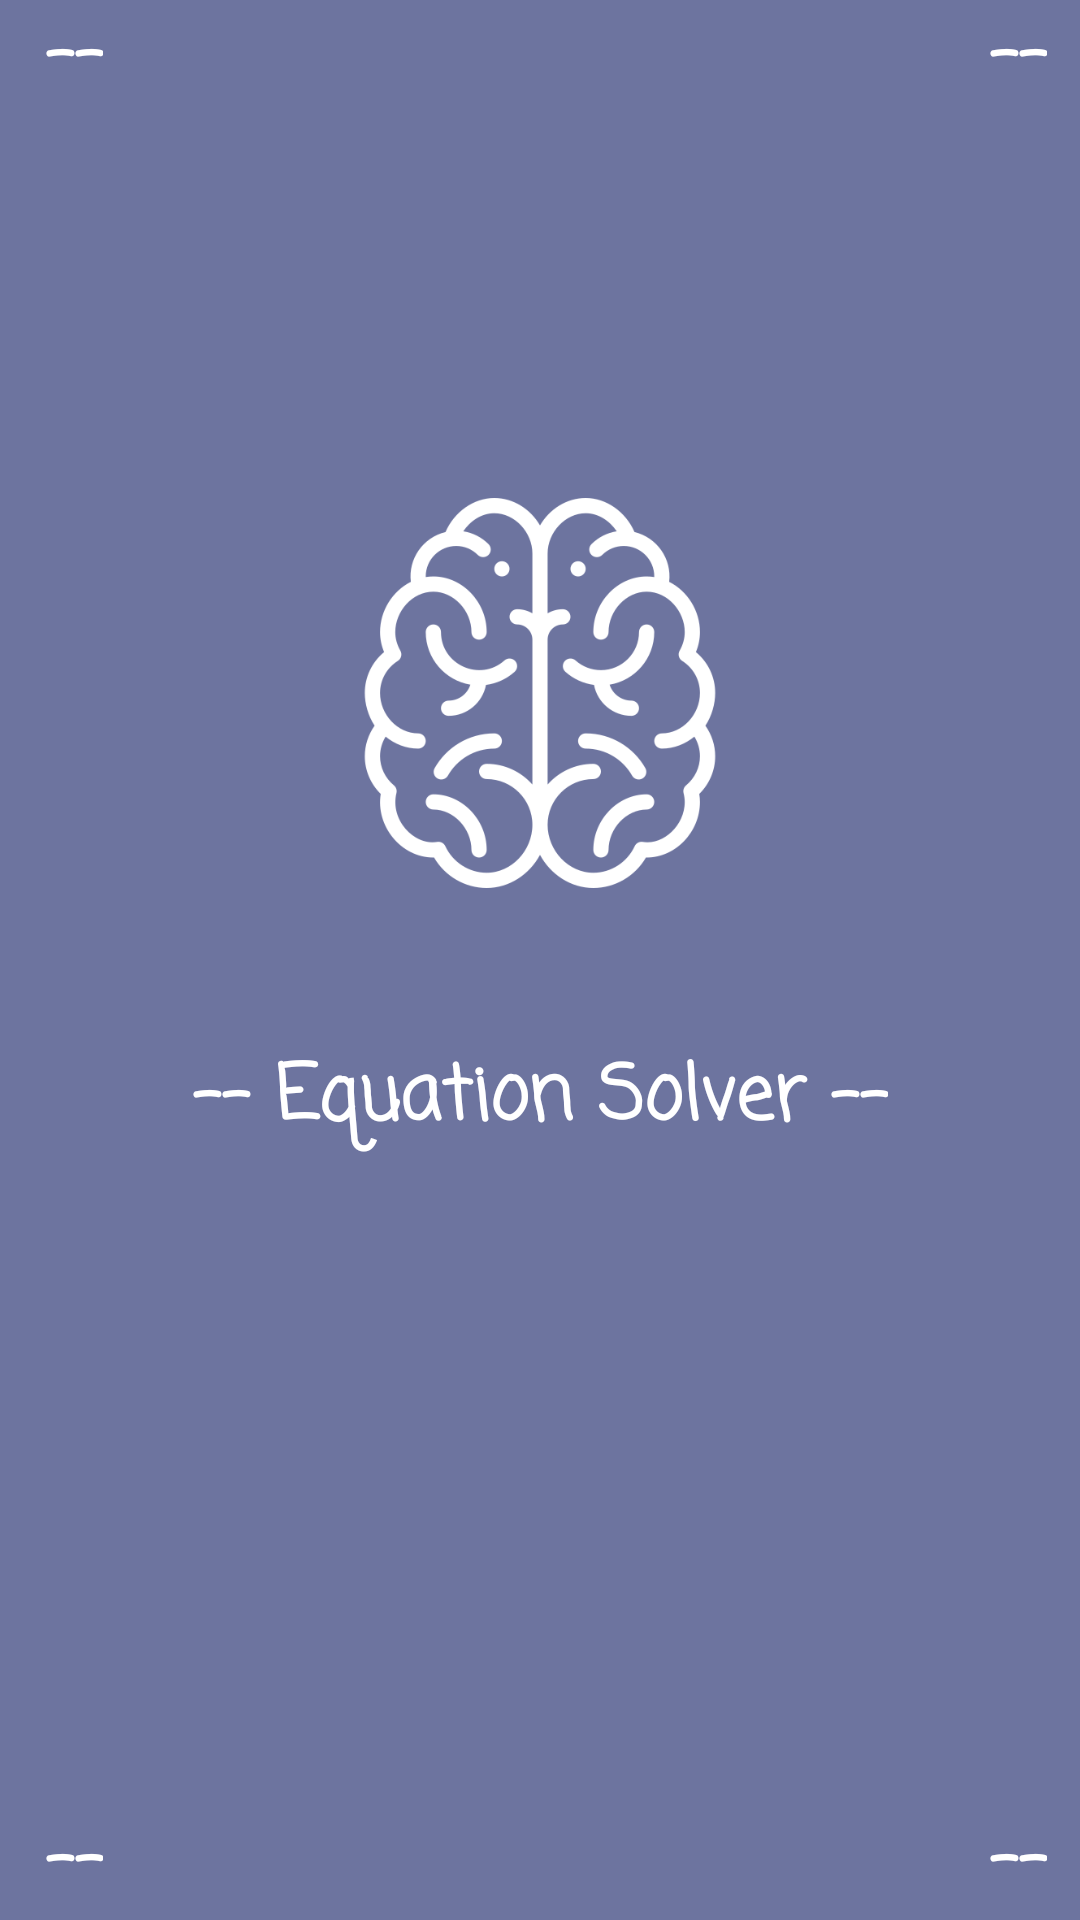

The Android layout XML behind this screen, and the referenced resources:
<!-- AndroidManifest.xml: application theme AppTheme -->
<!-- res/layout/activity_start.xml -->
<?xml version="1.0" encoding="utf-8"?>
<RelativeLayout xmlns:android="http://schemas.android.com/apk/res/android"
    xmlns:app="http://schemas.android.com/apk/res-auto"
    xmlns:tools="http://schemas.android.com/tools"
    android:layout_width="match_parent"
    android:layout_height="match_parent"
    android:background="@color/toty"
>

    <ImageView
        android:id="@+id/imageView2"
        android:layout_width="130dp"
        android:layout_height="130dp"
        android:layout_alignParentTop="true"
        android:layout_centerHorizontal="true"
        android:layout_marginTop="166dp"
        android:onClick="start"
        android:src="@drawable/bb" />

    <TextView
        android:id="@+id/starttt"
        android:layout_width="wrap_content"
        android:layout_height="wrap_content"
        android:layout_below="@+id/imageView2"
        android:layout_centerHorizontal="true"
        android:layout_marginTop="51dp"
        android:fontFamily="casual"
        android:text="-- Equation Solver --"
        android:textColor="@color/white"
        android:textSize="25dp"
        android:textStyle="bold" />

    <TextView
        android:layout_width="wrap_content"
        android:layout_height="wrap_content"
        android:layout_alignParentEnd="true"
        android:layout_alignParentTop="true"
        android:layout_marginEnd="11dp"
        android:fontFamily="casual"
        android:text="--"
        android:textColor="@color/white"
        android:textSize="25dp"
        android:textStyle="bold"
        android:id="@+id/textView" />

    <TextView
        android:layout_width="wrap_content"
        android:layout_height="wrap_content"
        android:layout_alignBaseline="@+id/textView2"
        android:layout_alignBottom="@+id/textView2"
        android:layout_alignParentStart="true"
        android:layout_marginStart="15dp"
        android:fontFamily="casual"
        android:text="--"
        android:textColor="@color/white"
        android:textSize="25dp"
        android:textStyle="bold"
        android:id="@+id/textView3" />
    <TextView
        android:layout_width="wrap_content"
        android:layout_height="wrap_content"
        android:layout_alignParentBottom="true"
        android:layout_alignStart="@+id/textView"
        android:fontFamily="casual"
        android:text="--"
        android:textColor="@color/white"
        android:textSize="25dp"
        android:textStyle="bold"
        android:id="@+id/textView2" />

    <TextView
        android:id="@+id/textView22"
        android:layout_width="wrap_content"
        android:layout_height="wrap_content"
        android:layout_alignParentTop="true"
        android:layout_alignStart="@+id/textView3"
        android:fontFamily="casual"
        android:text="--"
        android:textColor="@color/white"
        android:textSize="25dp"
        android:textStyle="bold" />


</RelativeLayout>
<!-- resources referenced by this layout -->
<resources>
  <color name="toty">#6d749f</color>
  <color name="white">#ffffff</color>
  <!-- drawable bb: png bitmap (drawable, 23601 bytes) -->
  <style name="AppTheme" parent="Theme.AppCompat.Light.NoActionBar">
          
          <item name="colorPrimary">@color/colorPrimary</item>
          <item name="colorPrimaryDark">@color/colorPrimaryDark</item>
          <item name="colorAccent">@color/colorAccent</item>
      </style>
  <color name="colorPrimary">#393939</color>
  <color name="colorPrimaryDark">#2f2f2f</color>
  <color name="colorAccent">#6d749f</color>
</resources>
